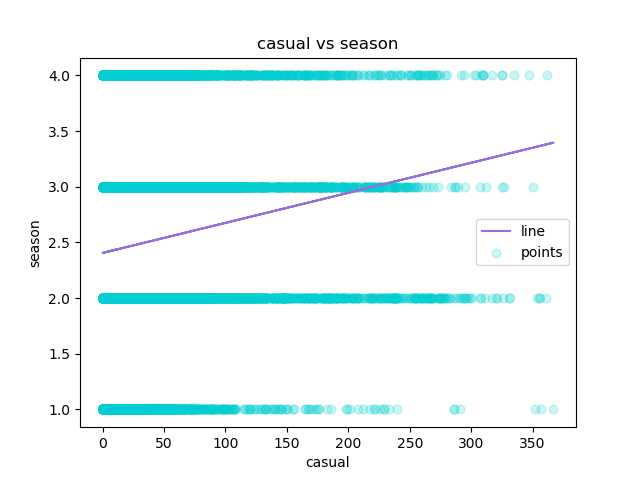

Source data for this figure (header and first rows):
casual, season, Predicted Y
3, 1, 2.413
8, 1, 2.427
5, 1, 2.419
3, 1, 2.413
0, 1, 2.405
0, 1, 2.405
2, 1, 2.411
1, 1, 2.408
1, 1, 2.408
8, 1, 2.427
12, 1, 2.438
26, 1, 2.476
29, 1, 2.484
47, 1, 2.532
35, 1, 2.5
40, 1, 2.513
41, 1, 2.516
15, 1, 2.446
9, 1, 2.43
6, 1, 2.422
11, 1, 2.435
3, 1, 2.413
11, 1, 2.435
15, 1, 2.446
4, 1, 2.416
1, 1, 2.408
1, 1, 2.408
2, 1, 2.411
2, 1, 2.411
0, 1, 2.405
0, 1, 2.405
0, 1, 2.405
1, 1, 2.408
7, 1, 2.424
16, 1, 2.449
20, 1, 2.459
11, 1, 2.435
4, 1, 2.416
19, 1, 2.457
9, 1, 2.43
7, 1, 2.424
10, 1, 2.432
1, 1, 2.408
5, 1, 2.419
11, 1, 2.435
0, 1, 2.405
0, 1, 2.405
0, 1, 2.405
0, 1, 2.405
0, 1, 2.405
0, 1, 2.405
0, 1, 2.405
1, 1, 2.408
1, 1, 2.408
7, 1, 2.424
11, 1, 2.435
10, 1, 2.432
13, 1, 2.44
8, 1, 2.427
11, 1, 2.435
... 17,319 more rows
